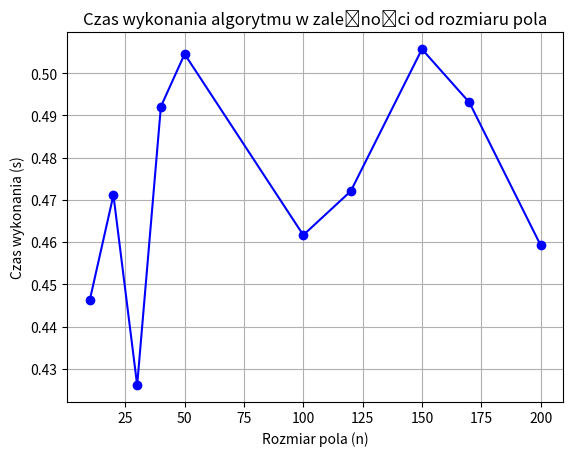

Write Python code to recreate this figure.
import matplotlib.pyplot as plt

# Dane z tabeli
rozmiar_pola = [10, 20, 30, 40, 50, 100, 120, 150, 170, 200]
czas_wykonania = [0.446187, 0.471149, 0.426114, 0.492119, 0.504548, 0.461668, 0.472067, 0.505706, 0.493074, 0.459276]

# Tworzenie wykresu
plt.plot(rozmiar_pola, czas_wykonania, marker='o', linestyle='-', color='b')

# Dodanie tytułu i etykiet osi
plt.title('Czas wykonania algorytmu w zależności od rozmiaru pola')
plt.xlabel('Rozmiar pola (n)')
plt.ylabel('Czas wykonania (s)')  # Zmieniono na sekundy

# Wyświetlenie wykresu
plt.grid(True)
plt.show()
